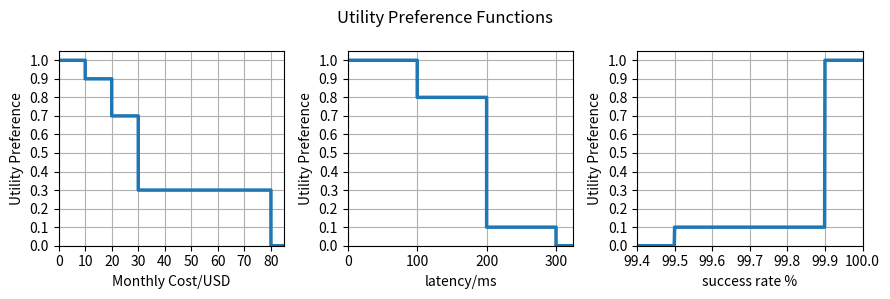

Python code for this plot:
import seaborn as sns
import pandas as pd
import matplotlib.pyplot as plt
import numpy as np


fig, (ax1, ax2, ax3) = plt.subplots(1, 3, figsize=(9, 3))

fig.suptitle('Utility Preference Functions')

cost_preference_df = pd.DataFrame(
    [[0, 1], [10, 1], [10.01, 0.9], [20, 0.9], [20.01, 0.7], [30, 0.7], [30.01, 0.3], [80, 0.3], [80.01, 0], [90, 0]],
    columns=['Monthly Cost/USD', 'Utility Preference']
)
ax1 = sns.lineplot(data=cost_preference_df, x='Monthly Cost/USD', y='Utility Preference',
                   linewidth=2.5, ax=ax1)
ax1.grid()
ax1.set_xticks(ticks=range(0, 90, 10))
ax1.set_yticks(ticks=np.arange(0, 1.1, 0.1))
ax1.set_ylim(0, 1.05)
ax1.set_xlim(0, 85)

latency_preference_df = pd.DataFrame(
    [[0, 1], [100, 1], [100.01, 0.8], [200, 0.8], [200.01, 0.1], [300, 0.1], [300.01, 0], [400, 0]],
    columns=['latency/ms', 'Utility Preference']
)
ax2 = sns.lineplot(data=latency_preference_df, x='latency/ms', y='Utility Preference',
                   linewidth=2.5, ax=ax2)
ax2.grid()
ax2.set_xticks(ticks=range(0, 325, 100))
ax2.set_yticks(ticks=np.arange(0, 1.1, 0.1))
ax2.set_ylim(0, 1.05)
ax2.set_xlim(0, 325)


latency_preference_df = pd.DataFrame(
    [[100, 1], [99.9, 1], [99.899, 0.1], [99.5, 0.1], [99.499, 0], [99.4, 0]],
    columns=['success rate %', 'Utility Preference']
)
ax3 = sns.lineplot(data=latency_preference_df, x='success rate %', y='Utility Preference',
                   linewidth=2.5, ax=ax3)
ax3.grid()
ax3.set_xticks(ticks=np.arange(99.4, 100.1, 0.1))
ax3.set_yticks(ticks=np.arange(0, 1.1, 0.1))
ax3.set_ylim(0, 1.05)
ax3.set_xlim(99.4, 100)

fig.tight_layout()
plt.show()
